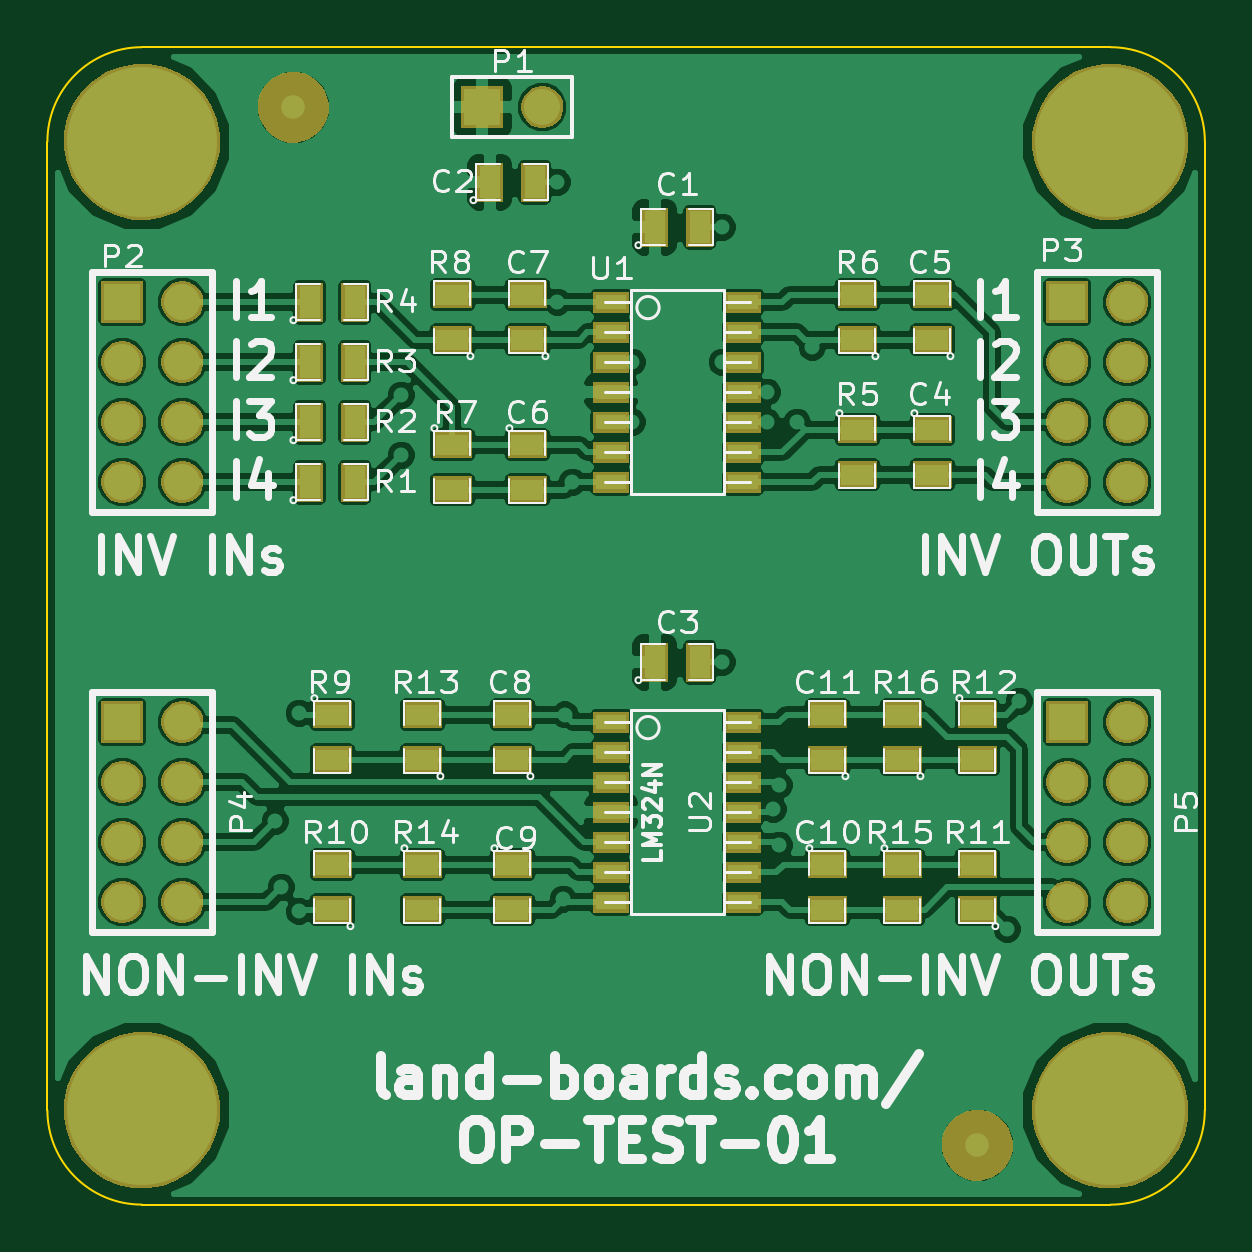
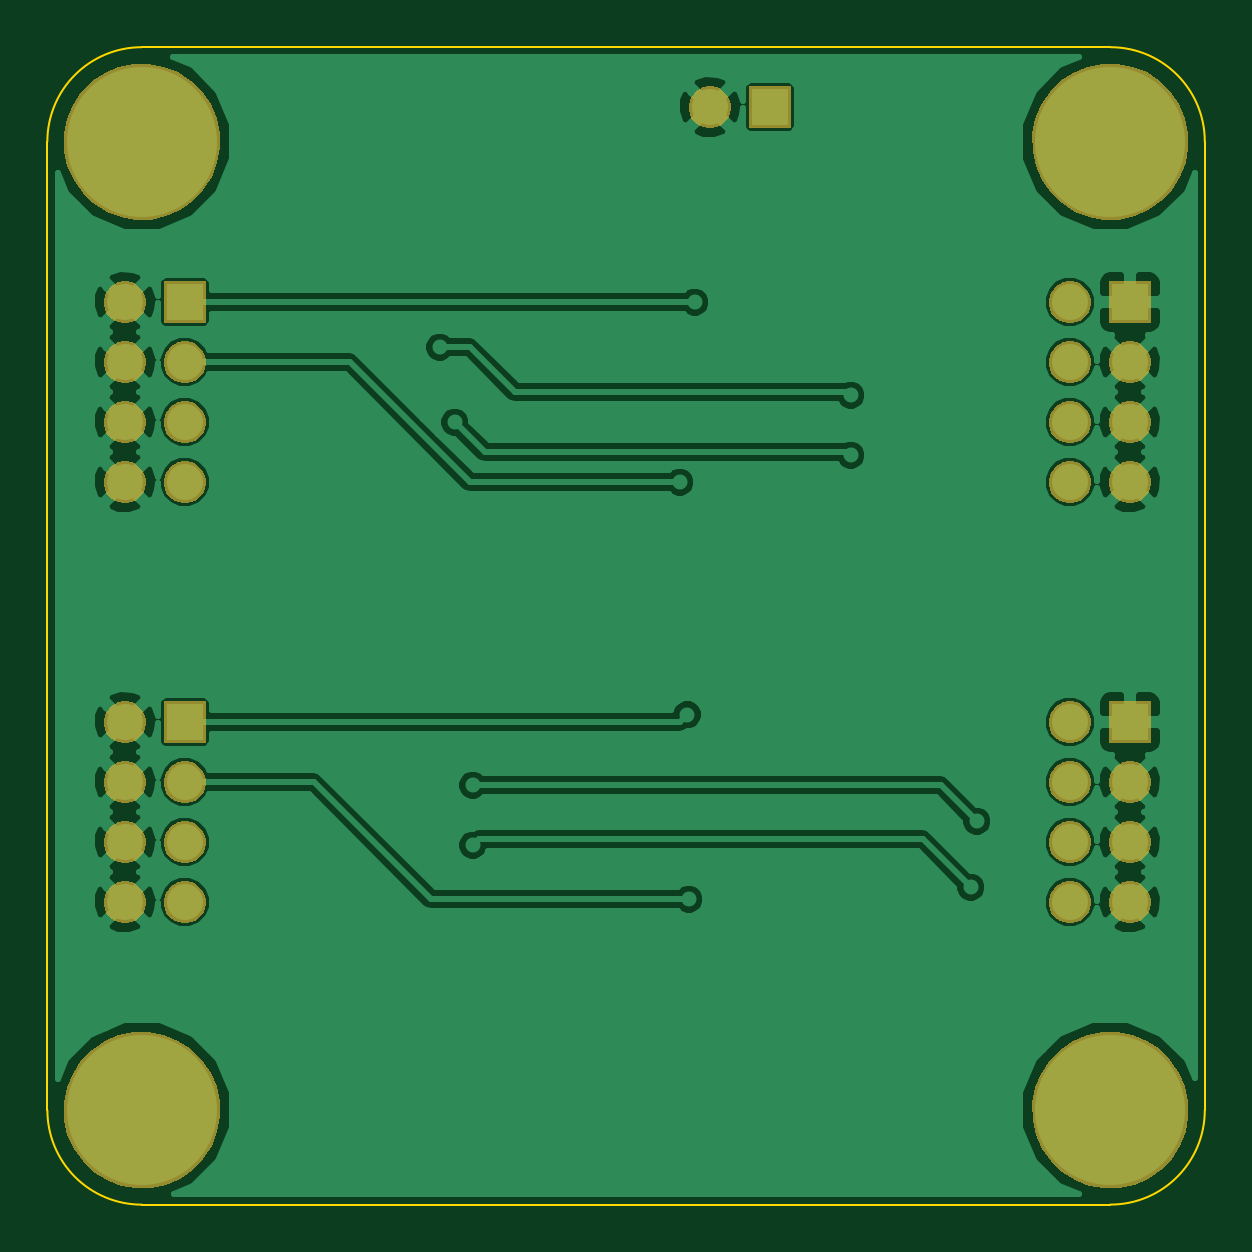
Circuit board: 7 layer files. Board 49.0 x 49.0 mm.
- bottom_copper: OP-TEST-01-B_Cu.gbl (42458 bytes)
- bottom_mask: OP-TEST-01-B_Mask.gbs (20041 bytes)
- bottom_silk: OP-TEST-01-B_SilkS.gbo (237 bytes)
- outline: OP-TEST-01-Edge_Cuts.gbr (612 bytes)
- top_copper: OP-TEST-01-F_Cu.gtl (94711 bytes)
- top_mask: OP-TEST-01-F_Mask.gts (30351 bytes)
- top_silk: OP-TEST-01-F_SilkS.gto (37110 bytes)

=== bottom_copper: OP-TEST-01-B_Cu.gbl (42458 bytes, source omitted) ===
=== bottom_mask: OP-TEST-01-B_Mask.gbs (20041 bytes, source omitted) ===
=== bottom_silk: OP-TEST-01-B_SilkS.gbo ===
G04 (created by PCBNEW (2013-04-19 BZR 4011)-stable) date 05/01/2015 13:22:11*
%MOIN*%
G04 Gerber Fmt 3.4, Leading zero omitted, Abs format*
%FSLAX34Y34*%
G01*
G70*
G90*
G04 APERTURE LIST*
%ADD10C,0*%
G04 APERTURE END LIST*
G54D10*
M02*

=== outline: OP-TEST-01-Edge_Cuts.gbr ===
G04 (created by PCBNEW (2013-04-19 BZR 4011)-stable) date 05/01/2015 13:22:18*
%MOIN*%
G04 Gerber Fmt 3.4, Leading zero omitted, Abs format*
%FSLAX34Y34*%
G01*
G70*
G90*
G04 APERTURE LIST*
%ADD10C,0*%
%ADD11C,0.00393701*%
G04 APERTURE END LIST*
G54D10*
G54D11*
X19291Y-17716D02*
X19291Y-1574D01*
X17716Y-19291D02*
X1574Y-19291D01*
X0Y-17716D02*
X0Y-1574D01*
X0Y-17716D02*
G75*
G03X1574Y-19291I1574J0D01*
G74*
G01*
X17716Y0D02*
X1574Y0D01*
X17716Y-19291D02*
G75*
G03X19291Y-17716I0J1574D01*
G74*
G01*
X19291Y-1574D02*
G75*
G03X17716Y0I-1574J0D01*
G74*
G01*
X1574Y0D02*
G75*
G03X0Y-1574I0J-1574D01*
G74*
G01*
M02*

=== top_copper: OP-TEST-01-F_Cu.gtl (94711 bytes, source omitted) ===
=== top_mask: OP-TEST-01-F_Mask.gts (30351 bytes, source omitted) ===
=== top_silk: OP-TEST-01-F_SilkS.gto (37110 bytes, source omitted) ===
